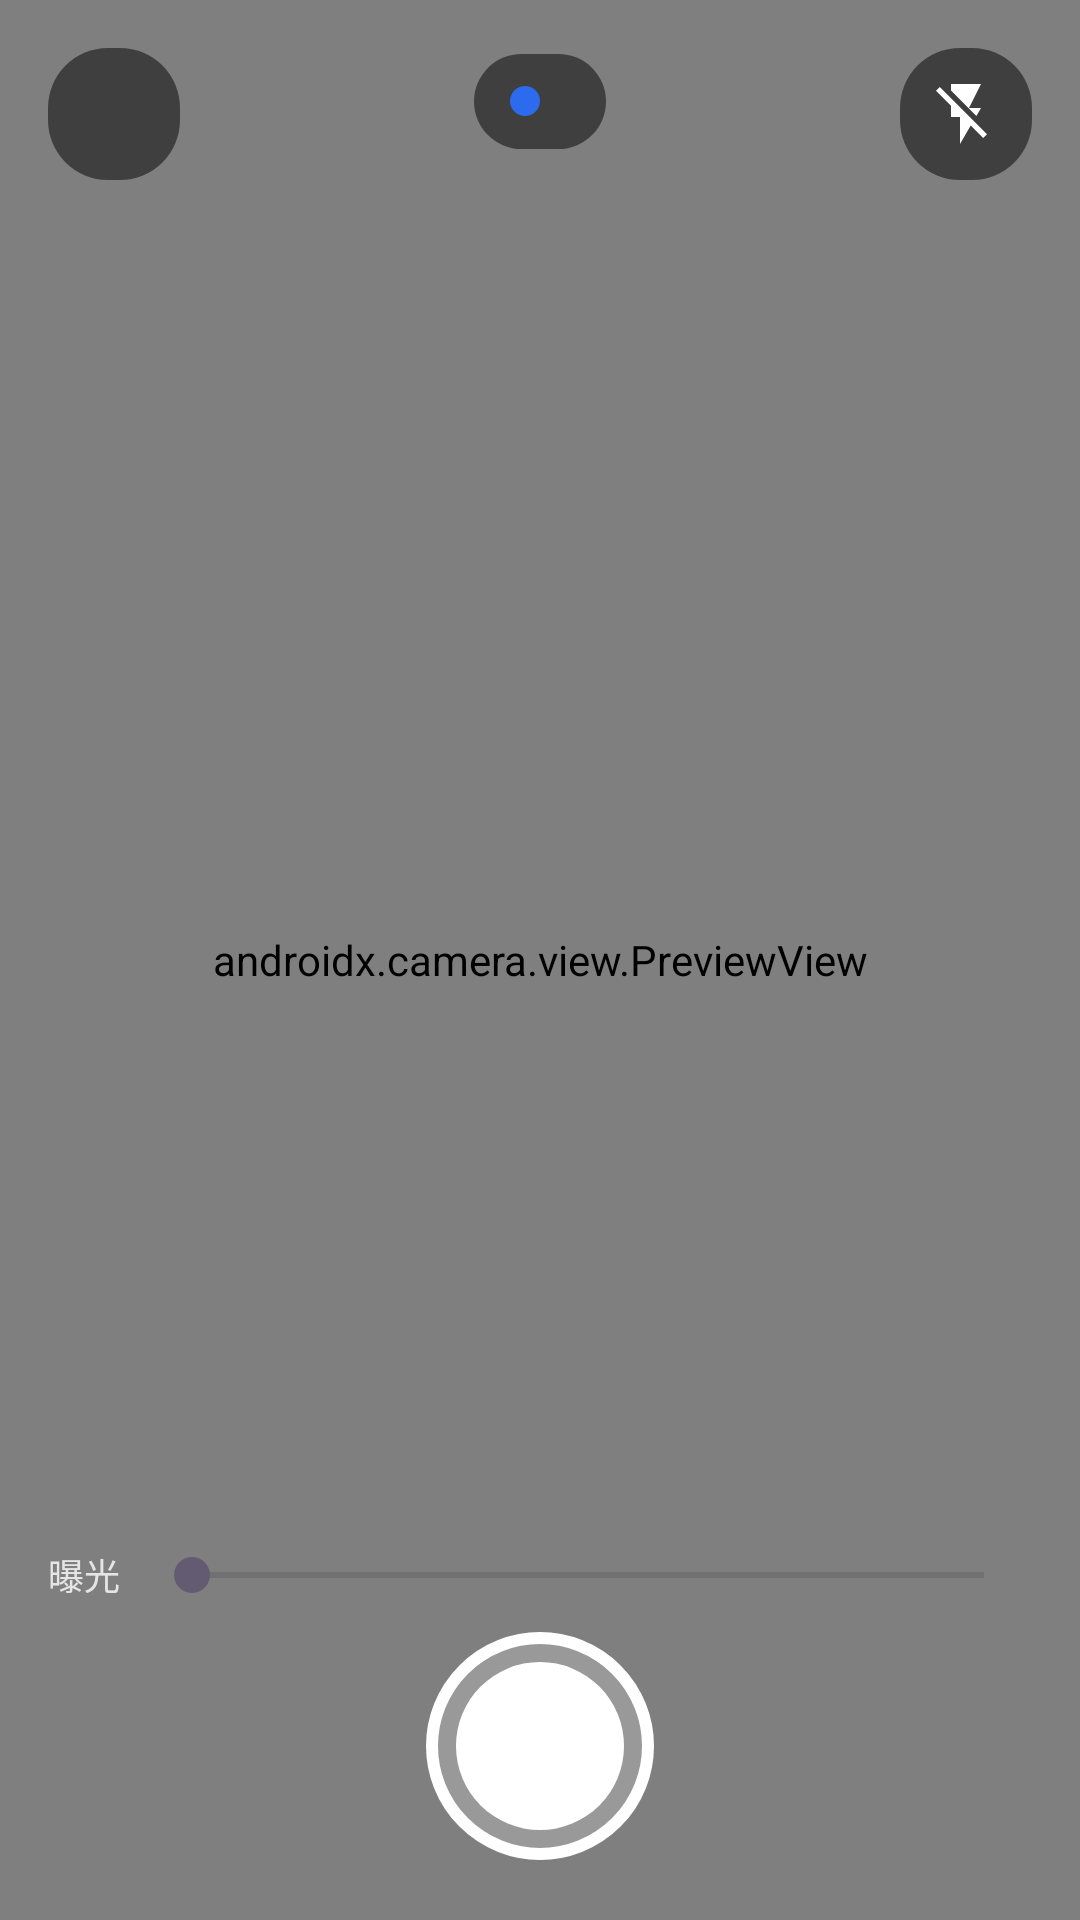

Reconstruct the res/layout file that produces this screen, plus the resources it refers to.
<!-- AndroidManifest.xml: application theme Theme.MultiFolderCamera -->
<!-- res/layout/activity_camera.xml -->
<?xml version="1.0" encoding="utf-8"?>
<FrameLayout xmlns:android="http://schemas.android.com/apk/res/android"
    xmlns:app="http://schemas.android.com/apk/res-auto"
    android:layout_width="match_parent"
    android:layout_height="match_parent"
    android:background="#000000">

    <androidx.camera.view.PreviewView
        android:id="@+id/viewFinder"
        android:layout_width="match_parent"
        android:layout_height="match_parent" />

    
    <LinearLayout
        android:id="@+id/systemHint"
        android:layout_width="match_parent"
        android:layout_height="match_parent"
        android:gravity="center"
        android:orientation="vertical"
        android:visibility="gone">

        <ImageView
            android:layout_width="64dp"
            android:layout_height="64dp"
            android:contentDescription="系统相机"
            android:src="@drawable/ic_camera"
            app:tint="#66FFFFFF" />

        <TextView
            android:layout_width="wrap_content"
            android:layout_height="wrap_content"
            android:layout_marginTop="12dp"
            android:text="正在打开系统相机…"
            android:textColor="#99FFFFFF"
            android:textSize="14sp" />
    </LinearLayout>

    
    <ImageView
        android:id="@+id/focusRing"
        android:layout_width="72dp"
        android:layout_height="72dp"
        android:contentDescription="对焦中"
        android:src="@drawable/focus_ring"
        android:visibility="gone" />

    
    <LinearLayout
        android:id="@+id/topBar"
        android:layout_width="wrap_content"
        android:layout_height="wrap_content"
        android:layout_gravity="top|center_horizontal"
        android:layout_marginTop="18dp"
        android:background="@drawable/pill_bg"
        android:gravity="center_vertical"
        android:orientation="horizontal"
        android:paddingStart="12dp"
        android:paddingTop="7dp"
        android:paddingEnd="14dp"
        android:paddingBottom="7dp">

        <View
            android:id="@+id/dotColor"
            android:layout_width="10dp"
            android:layout_height="10dp"
            android:background="@drawable/dot_bg" />

        <TextView
            android:id="@+id/tvHint"
            android:layout_width="wrap_content"
            android:layout_height="wrap_content"
            android:layout_marginStart="8dp"
            android:textColor="#FFFFFF"
            android:textSize="13sp" />
    </LinearLayout>

    <ImageButton
        android:id="@+id/btnClose"
        android:layout_width="44dp"
        android:layout_height="44dp"
        android:layout_gravity="top|start"
        android:layout_margin="16dp"
        android:background="@drawable/pill_bg"
        android:contentDescription="关闭"
        android:padding="10dp"
        android:scaleType="fitCenter"
        android:src="@drawable/ic_close"
        app:tint="#FFFFFF" />

    <ImageButton
        android:id="@+id/btnFlash"
        android:layout_width="44dp"
        android:layout_height="44dp"
        android:layout_gravity="top|end"
        android:layout_margin="16dp"
        android:background="@drawable/pill_bg"
        android:contentDescription="闪光灯"
        android:padding="10dp"
        android:scaleType="fitCenter"
        android:src="@drawable/ic_flash_off"
        app:tint="#FFFFFF" />

    
    <LinearLayout
        android:id="@+id/bottomBar"
        android:layout_width="match_parent"
        android:layout_height="wrap_content"
        android:layout_gravity="bottom"
        android:orientation="vertical"
        android:paddingStart="16dp"
        android:paddingTop="8dp"
        android:paddingEnd="16dp"
        android:paddingBottom="20dp">

        
        <LinearLayout
            android:id="@+id/exposureRow"
            android:layout_width="match_parent"
            android:layout_height="wrap_content"
            android:gravity="center_vertical"
            android:orientation="horizontal">

            <TextView
                android:layout_width="wrap_content"
                android:layout_height="wrap_content"
                android:text="曝光"
                android:textColor="#CCFFFFFF"
                android:textSize="12sp" />

            <SeekBar
                android:id="@+id/exposureSeek"
                android:layout_width="0dp"
                android:layout_height="wrap_content"
                android:layout_marginStart="8dp"
                android:layout_weight="1" />
        </LinearLayout>

        
        <HorizontalScrollView
            android:id="@+id/modeScroll"
            android:layout_width="match_parent"
            android:layout_height="wrap_content"
            android:layout_marginTop="4dp"
            android:scrollbars="none"
            android:visibility="gone">

            <com.google.android.material.chip.ChipGroup
                android:id="@+id/modeGroup"
                android:layout_width="wrap_content"
                android:layout_height="wrap_content"
                app:selectionRequired="true"
                app:singleLine="true"
                app:singleSelection="true" />
        </HorizontalScrollView>

        
        <FrameLayout
            android:layout_width="match_parent"
            android:layout_height="wrap_content"
            android:layout_marginTop="10dp">

            <ImageView
                android:id="@+id/ivThumb"
                android:layout_width="60dp"
                android:layout_height="60dp"
                android:layout_gravity="start|center_vertical"
                android:background="@drawable/thumb_bg"
                android:clipToOutline="true"
                android:contentDescription="最近照片"
                android:scaleType="centerCrop"
                android:visibility="invisible" />

            <ImageButton
                android:id="@+id/btnShutter"
                android:layout_width="76dp"
                android:layout_height="76dp"
                android:layout_gravity="center_horizontal"
                android:background="@drawable/shutter_button"
                android:contentDescription="拍照" />

            <TextView
                android:id="@+id/tvCount"
                android:layout_width="wrap_content"
                android:layout_height="wrap_content"
                android:layout_gravity="end|center_vertical"
                android:background="@drawable/pill_bg"
                android:paddingStart="12dp"
                android:paddingTop="6dp"
                android:paddingEnd="12dp"
                android:paddingBottom="6dp"
                android:textColor="#FFFFFF"
                android:textSize="13sp"
                android:visibility="gone" />
        </FrameLayout>
    </LinearLayout>
</FrameLayout>
<!-- resources referenced by this layout -->
<resources>
  <!-- drawable dot_bg (drawable) -->
  <shape xmlns:android="http://schemas.android.com/apk/res/android"
      android:shape="oval">
      <solid android:color="#2C6BED" />
  </shape>
  <!-- drawable focus_ring (drawable) -->
  <shape xmlns:android="http://schemas.android.com/apk/res/android"
      android:shape="oval">
      <solid android:color="#00000000" />
      <stroke
          android:width="2dp"
          android:color="#FFFFFF" />
  </shape>
  <!-- drawable ic_camera (drawable) -->
  <vector xmlns:android="http://schemas.android.com/apk/res/android"
      android:width="24dp"
      android:height="24dp"
      android:viewportWidth="24"
      android:viewportHeight="24">
      <path
          android:fillColor="#000000"
          android:pathData="M9,2L7.17,4H4C2.9,4 2,4.9 2,6v12c0,1.1 0.9,2 2,2h16c1.1,0 2,-0.9 2,-2V6c0,-1.1 -0.9,-2 -2,-2h-3.17L15,2H9zM12,17c-2.76,0 -5,-2.24 -5,-5s2.24,-5 5,-5 5,2.24 5,5 -2.24,5 -5,5z" />
  </vector>
  <!-- drawable ic_flash_off (drawable) -->
  <vector xmlns:android="http://schemas.android.com/apk/res/android"
      android:width="24dp"
      android:height="24dp"
      android:viewportWidth="24"
      android:viewportHeight="24">
      <path
          android:fillColor="#000000"
          android:pathData="M3.27,3L2,4.27l5,5V13h3v9l3.58,-6.14L17.73,20 19,18.73 3.27,3zM17,10h-4l4,-8H7v2.18l8.46,8.46L17,10z" />
  </vector>
  <!-- drawable pill_bg (drawable) -->
  <shape xmlns:android="http://schemas.android.com/apk/res/android"
      android:shape="rectangle">
      <corners android:radius="20dp" />
      <solid android:color="#80000000" />
  </shape>
  <!-- drawable shutter_button (drawable) -->
  <layer-list xmlns:android="http://schemas.android.com/apk/res/android">
      <item>
          <shape android:shape="oval">
              <solid android:color="#33FFFFFF" />
              <stroke
                  android:width="4dp"
                  android:color="#FFFFFF" />
          </shape>
      </item>
      <item
          android:bottom="10dp"
          android:left="10dp"
          android:right="10dp"
          android:top="10dp">
          <shape android:shape="oval">
              <solid android:color="#FFFFFF" />
          </shape>
      </item>
  </layer-list>
  <!-- drawable thumb_bg (drawable) -->
  <shape xmlns:android="http://schemas.android.com/apk/res/android"
      android:shape="rectangle">
      <corners android:radius="14dp" />
      <solid android:color="#33FFFFFF" />
      <stroke
          android:width="1dp"
          android:color="#66FFFFFF" />
  </shape>
  <style name="Theme.MultiFolderCamera" parent="Theme.Material3.Light.NoActionBar">
          <item name="colorPrimary">@color/primary</item>
          <item name="colorPrimaryDark">@color/primary_dark</item>
          <item name="colorOnPrimary">@color/on_primary</item>
          <item name="colorSurface">@color/surface</item>
          <item name="android:windowBackground">@color/bg</item>
          <item name="android:statusBarColor">@color/primary_dark</item>
          <item name="android:textColorPrimary">@color/text_primary</item>
      </style>
  <color name="primary">#2C6BED</color>
  <color name="primary_dark">#1E4FB0</color>
  <color name="on_primary">#FFFFFF</color>
  <color name="surface">#FFFFFF</color>
  <color name="bg">#F4F6FA</color>
  <color name="text_primary">#1B1F27</color>
</resources>
